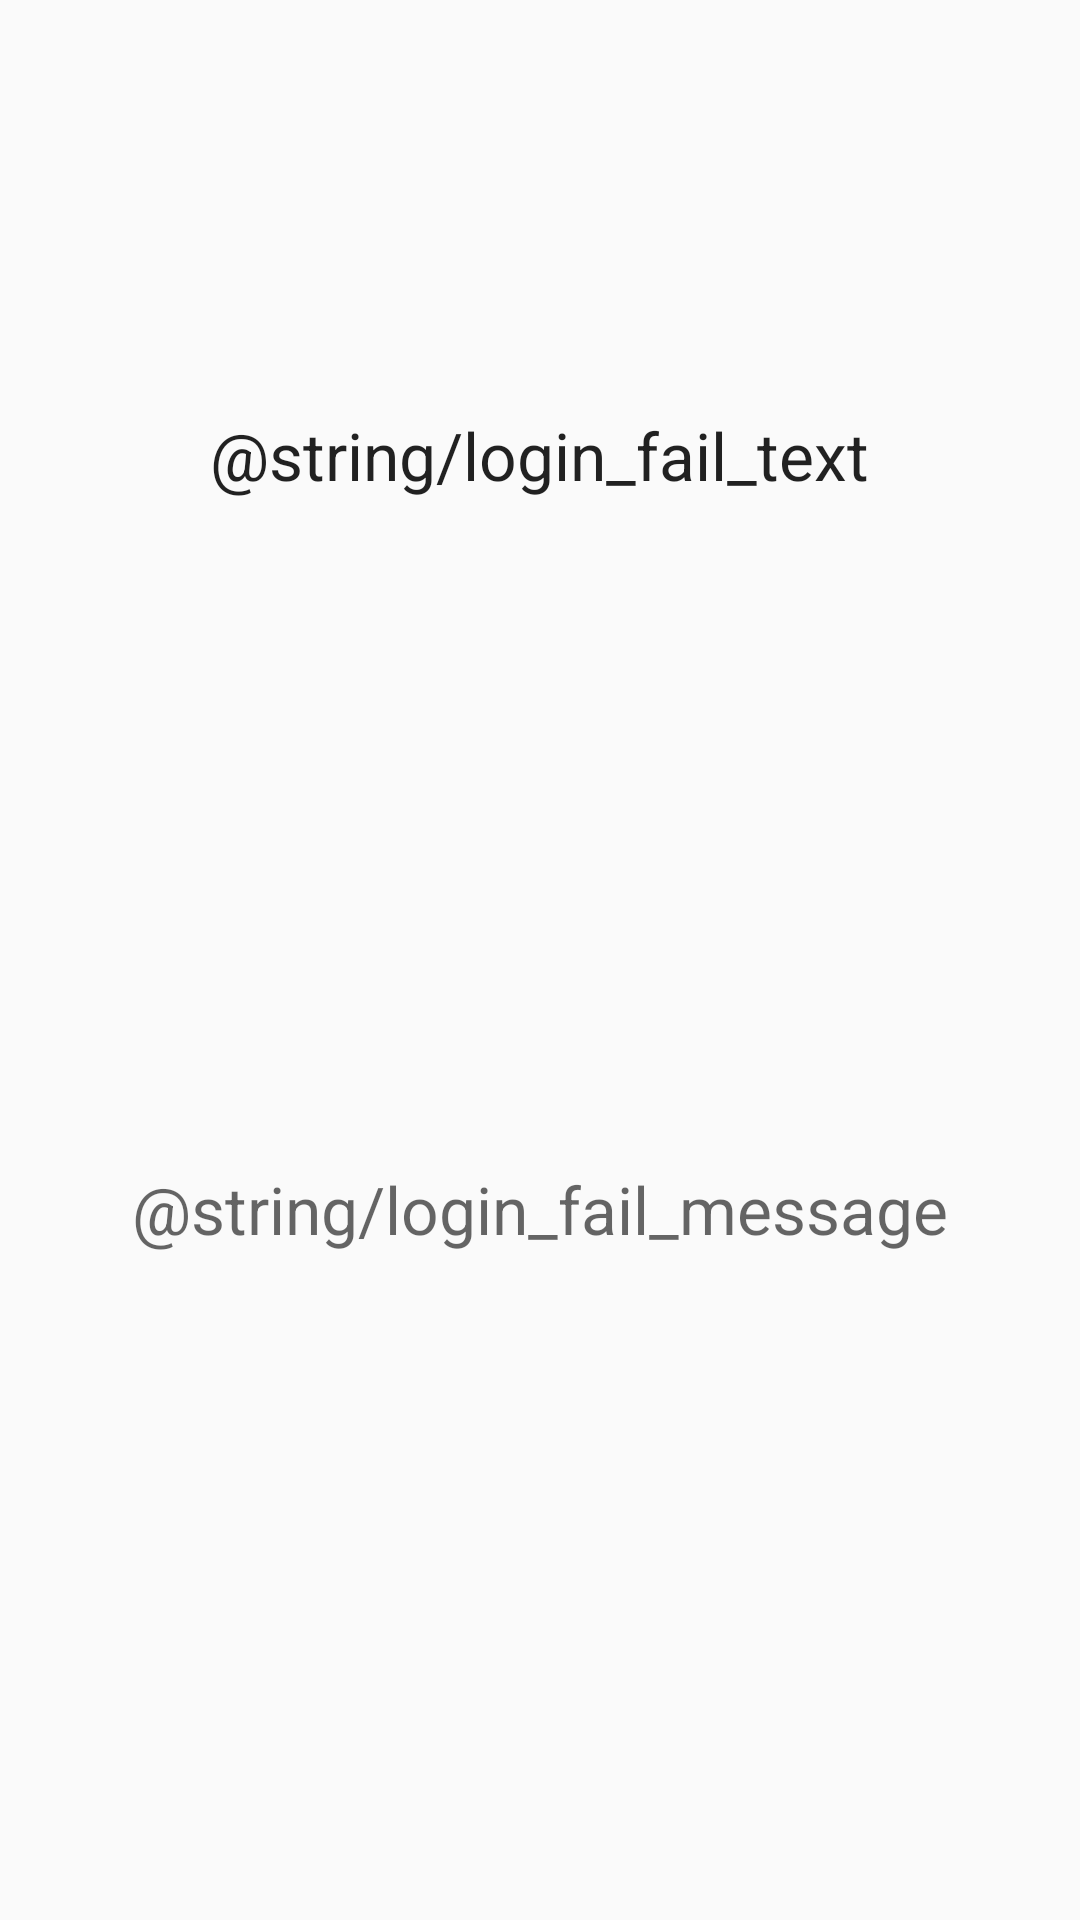

Reconstruct the res/layout file that produces this screen, plus the resources it refers to.
<!-- AndroidManifest.xml: application theme AppTheme -->
<!-- res/layout/activity_login_failure.xml -->
<?xml version="1.0" encoding="utf-8"?>
<LinearLayout xmlns:android="http://schemas.android.com/apk/res/android"
    android:orientation="vertical" android:layout_width="match_parent"
    android:layout_height="match_parent">

    <TextView
        android:layout_width="wrap_content"
        android:layout_height="wrap_content"
        android:textAppearance="?android:attr/textAppearanceLarge"
        android:text="@string/login_fail_text"
        android:id="@+id/failedTextView"
        android:layout_marginTop="137dp"
        android:layout_gravity="center_horizontal" />

    <TextView
        android:layout_width="match_parent"
        android:layout_height="0dp"
        android:textAppearance="?android:attr/textAppearanceLarge"
        android:id="@+id/failedMessageTextView"
        android:layout_weight="0.72"
        android:textColor="#0c0e32"
        android:hint="@string/login_fail_message"
        android:gravity="center" />

</LinearLayout>
<!-- resources referenced by this layout -->
<resources>
  <style name="AppTheme" parent="Theme.AppCompat.Light.DarkActionBar">
          
          <item name="colorPrimary">@color/colorPrimary</item>
          <item name="colorPrimaryDark">@color/colorPrimaryDark</item>
          <item name="colorAccent">@color/colorAccent</item>
      </style>
  <!-- not gathered from this repository: default colours our renderer supplied (Android Studio template values) -->
  <color name="colorPrimary">#FF6200EE</color>
  <color name="colorPrimaryDark">#FF3700B3</color>
  <color name="colorAccent">#FF03DAC5</color>
</resources>
